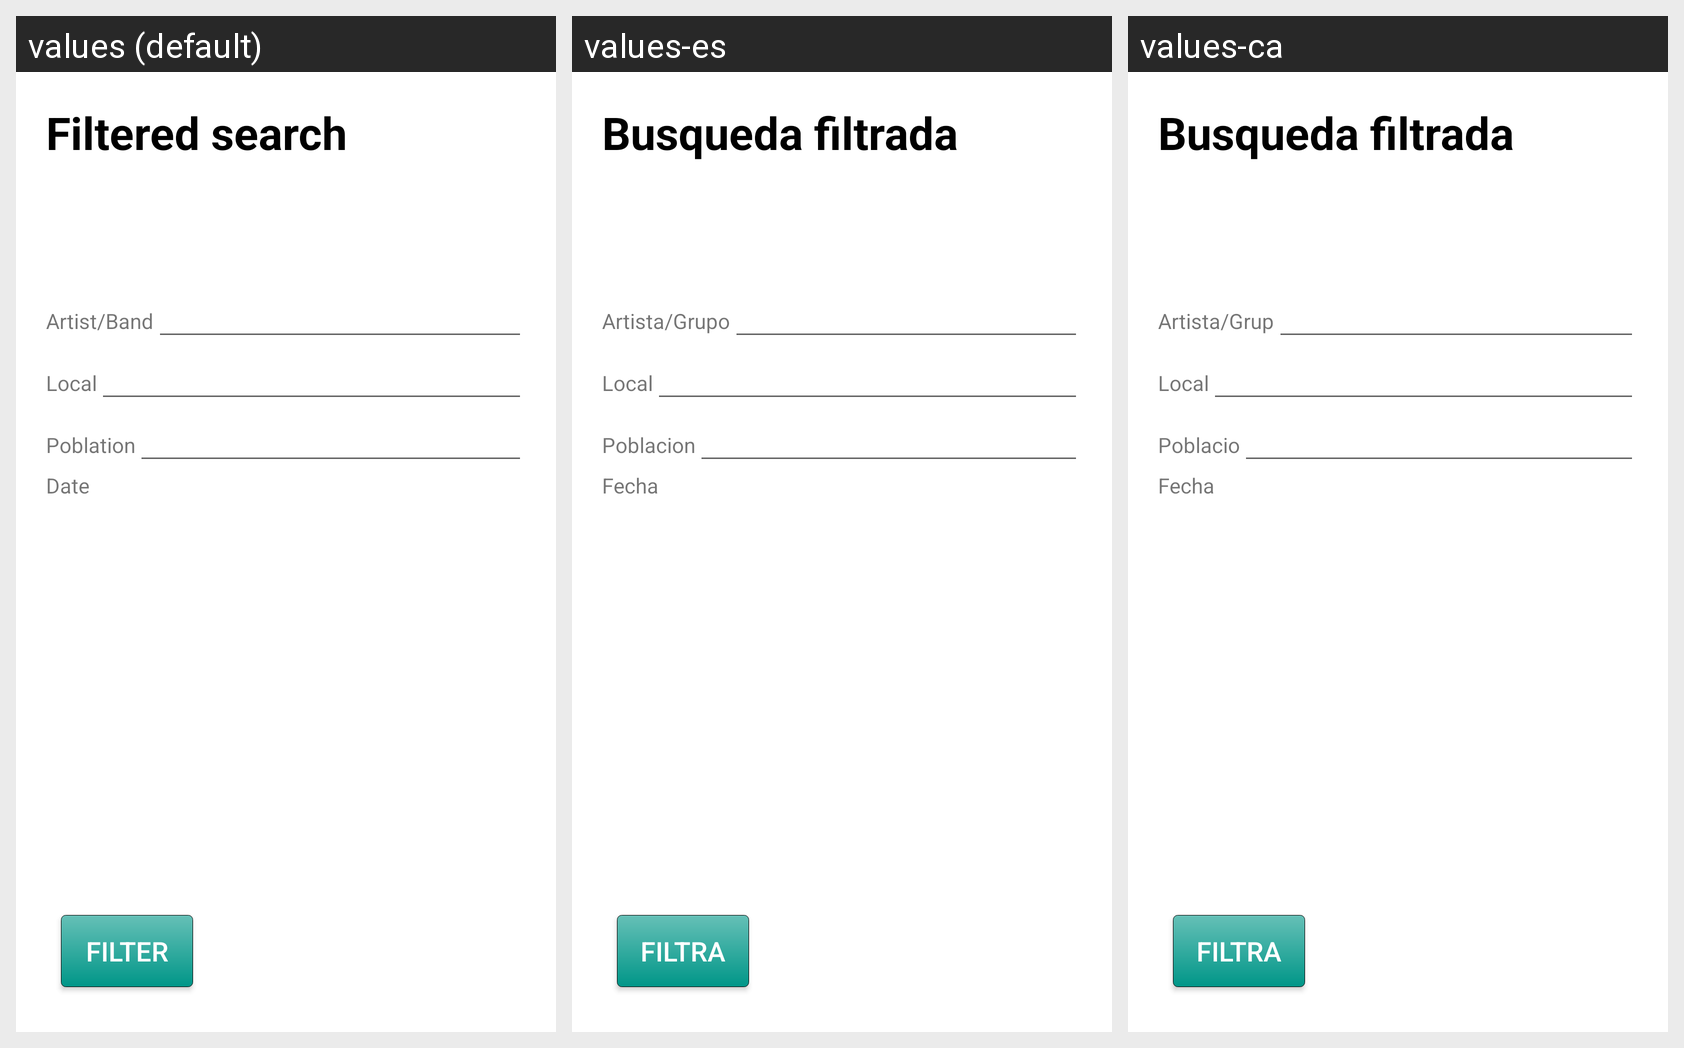

The Android screen above is rendered under several locales of the same app. Produce the string resources it draws, with the default and per-locale values.
Android screen res/layout/activity_search_filter.xml rendered under 3 locales, left to right: values (default), values-es, values-ca. Device: Nexus 5 (rendered at 1080×1920; each locale shown at half size, 540×960, under a caption strip naming it); theme AppTheme.
Strings drawn on this screen, with the default value and each locale's value (text and hints the layout hard-codes, and strings that could not be matched under every locale, appear in the picture but are not listed):

Search_title
  values: Filtered search
  values-es: Busqueda filtrada
  values-ca: Busqueda filtrada

ArtistBand
  values: Artist/Band
  values-es: Artista/Grupo
  values-ca: Artista/Grup

Local
  values: Local
  values-es: Local
  values-ca: Local

Poblation
  values: Poblation
  values-es: Poblacion
  values-ca: Poblacio

Date
  values: Date
  values-es: Fecha
  values-ca: Fecha

Filter
  values: Filter
  values-es: Filtra
  values-ca: Filtra
